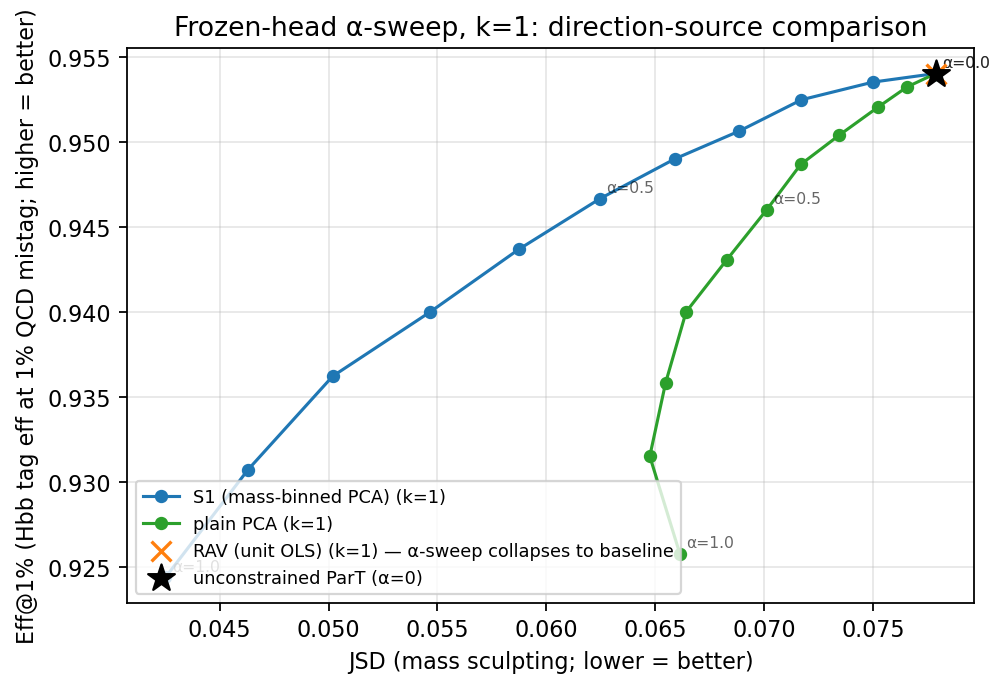

Values plotted in this chart, from the file beside it:
method, alpha, eff_at_1pct, jsd
unconstrained_ParT, 0.0, 0.954, 0.07787
S1 (mass-binned PCA), 0.0, 0.954, 0.07787
S1 (mass-binned PCA), 0.1, 0.9535, 0.075
S1 (mass-binned PCA), 0.2, 0.9525, 0.07171
S1 (mass-binned PCA), 0.3, 0.9506, 0.06886
S1 (mass-binned PCA), 0.4, 0.949, 0.0659
S1 (mass-binned PCA), 0.5, 0.9466, 0.06246
S1 (mass-binned PCA), 0.6, 0.9437, 0.05872
S1 (mass-binned PCA), 0.7, 0.94, 0.05464
S1 (mass-binned PCA), 0.8, 0.9362, 0.05019
S1 (mass-binned PCA), 0.9, 0.9307, 0.0463
S1 (mass-binned PCA), 1.0, 0.9244, 0.04251
plain PCA, 0.0, 0.954, 0.07787
plain PCA, 0.1, 0.9532, 0.07656
plain PCA, 0.2, 0.952, 0.07523
plain PCA, 0.3, 0.9504, 0.07343
plain PCA, 0.4, 0.9487, 0.07168
plain PCA, 0.5, 0.946, 0.07012
plain PCA, 0.6, 0.943, 0.06828
plain PCA, 0.7, 0.94, 0.06642
plain PCA, 0.8, 0.9358, 0.06547
plain PCA, 0.9, 0.9315, 0.06475
plain PCA, 1.0, 0.9258, 0.06613
RAV (unit OLS), 0.0, 0.954, 0.07787
RAV (unit OLS), 0.1, 0.954, 0.07787
RAV (unit OLS), 0.2, 0.954, 0.07787
RAV (unit OLS), 0.3, 0.954, 0.07787
RAV (unit OLS), 0.4, 0.954, 0.07787
RAV (unit OLS), 0.5, 0.954, 0.07787
RAV (unit OLS), 0.6, 0.954, 0.07787
RAV (unit OLS), 0.7, 0.954, 0.07787
RAV (unit OLS), 0.8, 0.954, 0.07787
RAV (unit OLS), 0.9, 0.954, 0.07787
RAV (unit OLS), 1.0, 0.954, 0.07787
